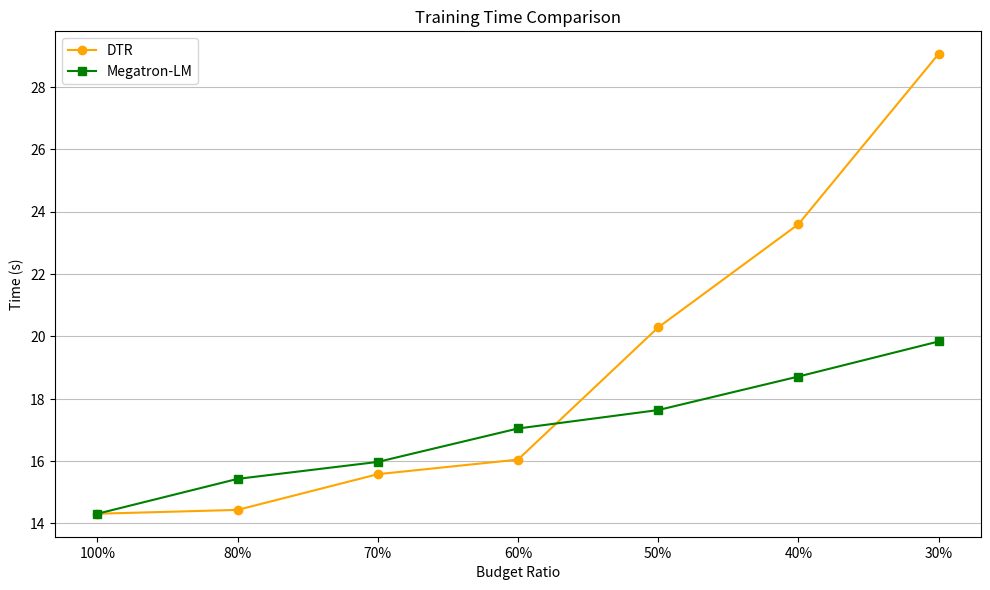

Recreate this plot in Python. (Note: this script raises an exception after producing the figure.)
import matplotlib.pyplot as plt

SAVE_PREFIX = "./figure/intro/"

def plot_x_2y_data(x, y1, y2, title, xlabel, ylabel, label1, label2, save_name):
    # 设置图片清晰度
    plt.rcParams['figure.dpi'] = 300
    # 创建画布
    plt.figure(figsize=(10, 6)) 
    # 绘制第一个折线图
    plt.plot(x, y1, marker='o', label=label1, color='orange')
    # 绘制第二个折线图
    plt.plot(x, y2, marker='s', label=label2, color='green')
    # 添加标题和标签
    plt.title(title)
    plt.xlabel(xlabel)
    plt.ylabel(ylabel)
    # 添加图例
    plt.legend()
    # 显示网格线
    plt.grid(True, linestyle='-', axis='y', which='major', color='gray', alpha=0.5, zorder=0)
    # 调整布局
    plt.tight_layout()
    # 保存图片
    plt.savefig(SAVE_PREFIX + save_name)


def plot_x_multiple_y_data(x, y_list, title, xlabel, ylabel, label_list, save_name, right_y_list=None, right_label_list=None, right_ylabel=None):
    # 设置图片清晰度
    plt.rcParams['figure.dpi'] = 300
    # 创建画布
    plt.figure(figsize=(10, 6)) 

    # 遍历每个 y 数据列表并绘制左 y 轴数据
    for i, y in enumerate(y_list):
        plt.plot(x, y, marker=['o', 's', '^', 'v', 'D'][i % 5], label=label_list[i])
        # 为每个数据点添加文本标注
        # for j, (x_val, y_val) in enumerate(zip(x, y)):
        #     plt.text(x_val, y_val, str(y_val), ha='center', va='bottom', fontsize=8)

    # 添加标题和标签
    plt.title(title)
    plt.xlabel(xlabel)
    plt.ylabel(ylabel)

    # 添加左 y 轴图例
    plt.legend(loc='upper left')

    # 如果传入了右 y 轴数据，则绘制右 y 轴数据
    if right_y_list and right_label_list and right_ylabel:
        ax2 = plt.twinx()  # 创建第二个 y 轴
        for i, y in enumerate(right_y_list):
            ax2.plot(x, y, marker=['o', 's', '^', 'v', 'D'][(i + len(y_list)) % 5], label=right_label_list[i], color=['r', 'g', 'b', 'c', 'm'][(i + len(y_list)) % 5])
            # 为每个数据点添加文本标注
            for j, (x_val, y_val) in enumerate(zip(x, y)):
                ax2.text(x_val, y_val + 0.05, str(y_val), ha='center', va='baseline', fontsize=8, ) # color=['r', 'g', 'b', 'c', 'm'][(i + len(y_list)) % 5]
        ax2.set_ylabel(right_ylabel)
        # 添加右 y 轴图例
        ax2.legend(loc='upper right')

    # 显示网格线
    plt.grid(True, linestyle='-', axis='y', which='major', color='gray', alpha=0.5, zorder=0)
    # 调整布局
    plt.tight_layout()
    # 保存图片
    plt.savefig(SAVE_PREFIX + save_name)


def plot_training_time():
    # 数据
    budget_ratio = ["100%", "80%", "70%", "60%", "50%", "40%", "30%"]
    DTR = [14.3113, 14.4345, 15.5789, 16.0468, 20.2838, 23.5911, 29.0501]
    # DTR = [14.3113, 16.0468, 16.9178, 17.4995, 20.2838, 23.5911, 29.0501]
    Megatron_LM = [14.3113, 15.4288, 15.9725, 17.0442, 17.6347, 18.7095, 19.8337]

    plot_x_2y_data(budget_ratio, DTR, Megatron_LM, 'Training Time Comparison', 'Budget Ratio', 'Time (s)', 'DTR', 'Megatron-LM', 'training_time.png')


def plot_remat_counts():
    budget_ratio = ["100%", "80%", "70%", "60%", "50%", "40%", "30%"]
    DTR = [0, 8961, 60496, 168853, 337652, 443568, 563662]
    Megatron_LM = [0, 117120, 156160, 234240, 273280, 351360, 390400]

    plot_x_2y_data(budget_ratio, DTR, Megatron_LM, 'Remat Counts Comparison', 'Budget Ratio', 'Remat Counts', 'DTR', 'Megatron-LM', 'remat_counts.png')

def plot_recurisve_counts():
    budget_ratio = ["100%", "80%", "70%", "60%", "50%", "40%", "30%"]
    DTR = [0, 8809, 60344, 168573, 336580, 442094, 561034]
    Megatron_LM = [0, 132480, 176640, 264960, 309120, 397440, 441600]

    plot_x_2y_data(budget_ratio, DTR, Megatron_LM, 'Recursive Counts Comparison', 'Budget Ratio', 'Recursive Counts', 'DTR', 'Megatron-LM', 'recursive_counts.png')

def plot_centraility():
    x_datas = ['betweeness centrailty', 'closeness centrailty', 'degree centrailty', 'cut points']
    evict_counts = [1255, 1279, 3975, 1413]
    remat_counts = [2973, 4349, 17795, 4786]
    normalize_time = [1, 1.738336714, 3.612576065, 1.863529412]
    normalize_time = [round(i, 2) for i in normalize_time]
    plot_x_multiple_y_data(x_datas, [evict_counts, remat_counts], 'Centraility Comparison', 'Metrics', 'Counts', ['evict counts', 'remat counts'], 'centraility.png',
                           right_y_list=[normalize_time], right_label_list=['normalize time per iter'], right_ylabel='Time (x)')


if __name__ == "__main__":
    plot_training_time()
    # plot_remat_counts()
    # plot_recurisve_counts()
    # plot_centraility()